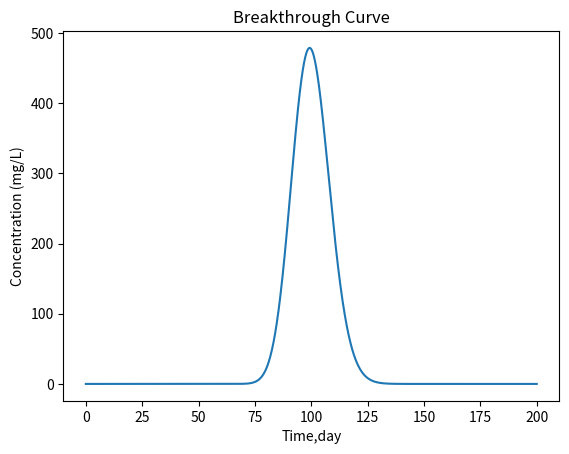

Source code (Python):
# Problem 06
# (Implicit in time and centered in space)
import numpy as np
import matplotlib.pyplot as plt
L = 100
Time = 200
dx = 0.5
dt = 0.1
V = 1
D = 0.3
alpha = (V*dx)/(2*D)
beta = ((dx**2) / (D*dt))
Conc = []
t = np.arange(0, (Time+dt), dt)
# Matix Coefficient
a = 1 + alpha
b = -(2 + beta)
c = 1 - alpha
# length discretization
l = np.arange(0, (L+dx), dx)
length = len(l)
# Initial Condition
C = np.zeros(length)
C[0] = 10000
# Implicit Matrix
Im = np.zeros((length**2)).reshape(length, length)
for i in range(length):
    for j in range(length):
        if (i + 1) == j:
            Im[i][j] = c
        elif (i - 1) == j:
            Im[i][j] = a
        elif i == j:
            Im[i][j] = b
Im[0][0] = 1
Im[0][1] = 0
Im[(length-1)][(length-1)] = -(2 * alpha + beta)
Im[(length-1)][(length-2)] = 2 * alpha
# Implicit Solution for all time steps
count = int(Time / dt)
for x in range(count+1):
    Ci = (np.linalg.solve(Im, C))
    Conc.append(Ci[(length-1)] * 10)
    C = - beta * Ci
    if count <= 1:
        C[0] = 10000
    else:
        C[0] = 0
plt.plot(t, Conc)
# Plotting
plt.axis('auto')
plt.xlabel('Time,day')  # Labeling of X-Axis
plt.ylabel('Concentration (mg/L)')  # Labeling of Y-axis
plt.title('Breakthrough Curve')
plt.show()